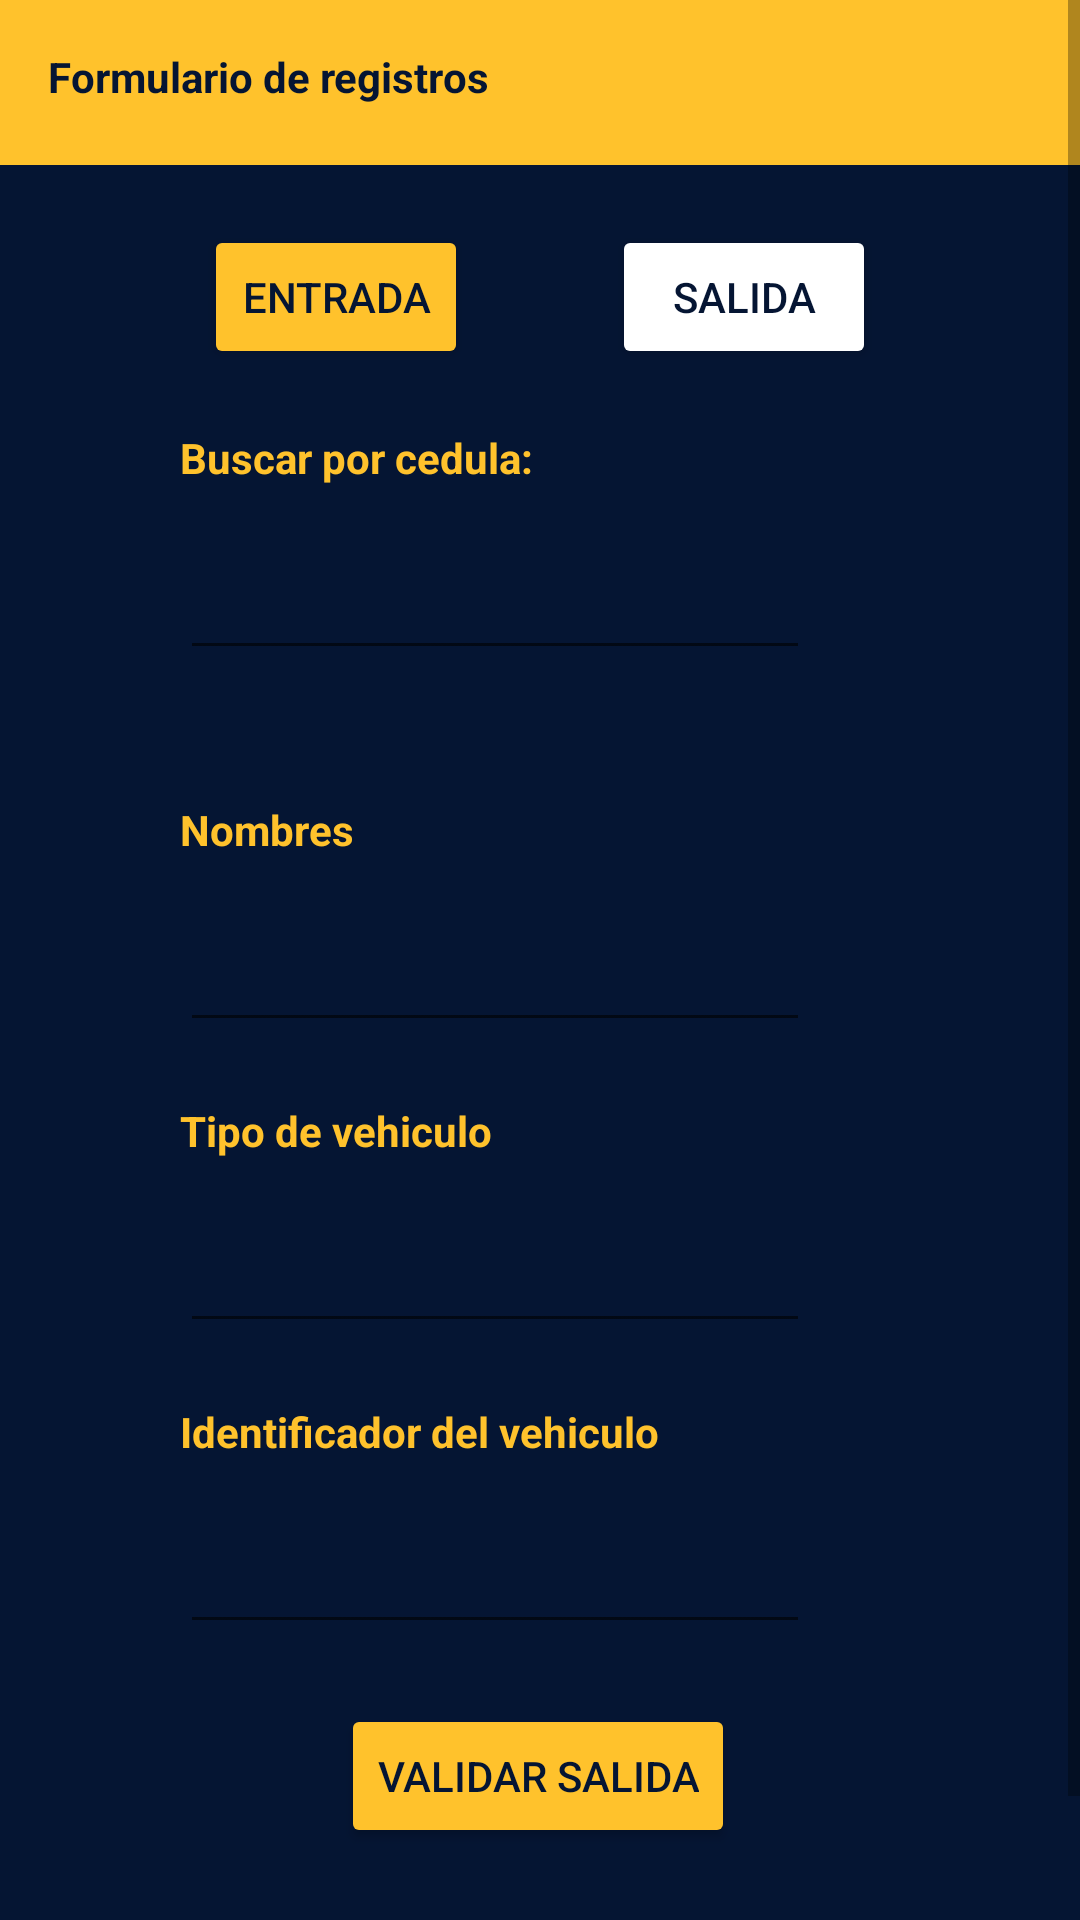

Android layout source for this screen:
<!-- AndroidManifest.xml: application theme Theme.AppCompat.Light.NoActionBar -->
<!-- res/layout/activity_salidas.xml -->
<?xml version="1.0" encoding="utf-8"?>
    <ScrollView
    xmlns:android="http://schemas.android.com/apk/res/android"
    xmlns:app="http://schemas.android.com/apk/res-auto"
    xmlns:tools="http://schemas.android.com/tools"
    android:layout_width="match_parent"
    android:layout_height="match_parent"
    android:background="@color/pri_blue"
    tools:context=".Salidas">


    <androidx.constraintlayout.widget.ConstraintLayout
            android:layout_width="match_parent"
            android:layout_height="wrap_content">

            <androidx.appcompat.widget.Toolbar
                android:id="@+id/toolbar4"
                android:layout_width="411dp"
                android:layout_height="55dp"
                android:background="@color/pri_yellow"
                android:minHeight="?attr/actionBarSize"
                android:theme="?attr/actionBarTheme"
                app:layout_constraintStart_toStartOf="parent"
                app:layout_constraintTop_toTopOf="parent" />

            <TextView
                android:id="@+id/textView9"
                android:layout_width="wrap_content"
                android:layout_height="wrap_content"
                android:layout_marginStart="16dp"
                android:layout_marginTop="16dp"
                android:text="@string/formreg"
                android:textColor="@color/pri_blue"
                android:textStyle="bold"
                app:layout_constraintStart_toStartOf="parent"
                app:layout_constraintTop_toTopOf="parent"
                app:textAllCaps="false" />

            <Button
                android:id="@+id/button"
                android:layout_width="wrap_content"
                android:layout_height="wrap_content"
                android:layout_marginStart="68dp"
                android:layout_marginTop="20dp"
                android:text="@string/in"
                android:onClick="control"
                android:textColor="@color/pri_blue"
                app:backgroundTint="@color/pri_yellow"
                app:layout_constraintStart_toStartOf="parent"
                app:layout_constraintTop_toBottomOf="@+id/toolbar4" />

            <Button
                android:id="@+id/button6"
                android:layout_width="wrap_content"
                android:layout_height="wrap_content"
                android:layout_marginTop="20dp"
                android:layout_marginEnd="68dp"
                android:text="@string/out"
                android:textColor="@color/pri_blue"
                app:backgroundTint="@color/white"
                app:layout_constraintEnd_toEndOf="parent"
                app:layout_constraintTop_toBottomOf="@+id/toolbar4" />

            <TextView
                android:id="@+id/textView10"
                android:layout_width="wrap_content"
                android:layout_height="wrap_content"
                android:layout_marginStart="60dp"
                android:layout_marginTop="212dp"
                android:text="@string/name"
                android:textColor="@color/pri_yellow"
                android:textStyle="bold"
                app:layout_constraintStart_toStartOf="parent"
                app:layout_constraintTop_toBottomOf="@+id/toolbar4" />

            <EditText
                android:id="@+id/editTextTextPersonName3"
                android:layout_width="wrap_content"
                android:layout_height="wrap_content"
                android:layout_marginStart="60dp"
                android:layout_marginTop="20dp"
                android:ems="10"
                android:inputType="textPersonName"
                android:textColor="@color/pri_yellow"
                app:layout_constraintStart_toStartOf="parent"
                app:layout_constraintTop_toBottomOf="@+id/textView10" />

            <TextView
                android:id="@+id/textView11"
                android:layout_width="wrap_content"
                android:layout_height="wrap_content"
                android:layout_marginStart="60dp"
                android:layout_marginTop="20dp"
                android:text="@string/vehi"
                android:textColor="@color/pri_yellow"
                android:textStyle="bold"
                app:layout_constraintStart_toStartOf="parent"
                app:layout_constraintTop_toBottomOf="@+id/editTextTextPersonName3" />

            <EditText
                android:id="@+id/editTextTextPersonName4"
                android:layout_width="wrap_content"
                android:layout_height="wrap_content"
                android:layout_marginStart="60dp"
                android:layout_marginTop="20dp"
                android:ems="10"
                android:inputType="textPersonName"
                app:layout_constraintStart_toStartOf="parent"
                app:layout_constraintTop_toBottomOf="@+id/textView11" />

            <TextView
                android:id="@+id/textView12"
                android:layout_width="wrap_content"
                android:layout_height="wrap_content"
                android:layout_marginStart="60dp"
                android:layout_marginTop="20dp"
                android:text="@string/idvehi"
                android:textColor="@color/pri_yellow"
                android:textStyle="bold"
                app:layout_constraintStart_toStartOf="parent"
                app:layout_constraintTop_toBottomOf="@+id/editTextTextPersonName4" />

            <EditText
                android:id="@+id/editTextNumber"
                android:layout_width="wrap_content"
                android:layout_height="wrap_content"
                android:layout_marginStart="60dp"
                android:layout_marginTop="20dp"
                android:ems="10"
                android:inputType="number"
                android:textColor="@color/pri_yellow"
                app:layout_constraintStart_toStartOf="parent"
                app:layout_constraintTop_toBottomOf="@+id/textView12" />

        <Button
            android:id="@+id/button7"
            android:layout_width="wrap_content"
            android:layout_height="wrap_content"
            android:layout_marginTop="20sp"
            android:onClick="control1"
            android:text="@string/valsa"
            android:textColor="@color/pri_blue"
            app:backgroundTint="@color/pri_yellow"
            app:layout_constraintEnd_toEndOf="parent"
            app:layout_constraintHorizontal_bias="0.497"
            app:layout_constraintStart_toStartOf="parent"
            app:layout_constraintTop_toBottomOf="@+id/editTextNumber" />

        <Space
            android:layout_width="115dp"
            android:layout_height="68dp"
            app:layout_constraintEnd_toEndOf="parent"
            app:layout_constraintStart_toStartOf="parent"
            app:layout_constraintTop_toBottomOf="@+id/button7" />

        <TextView
            android:id="@+id/textView17"
            android:layout_width="wrap_content"
            android:layout_height="wrap_content"
            android:layout_marginStart="60dp"
            android:layout_marginTop="20dp"
            android:text="@string/SCedula"
            android:textColor="@color/pri_yellow"
            android:textStyle="bold"
            app:layout_constraintStart_toStartOf="parent"
            app:layout_constraintTop_toBottomOf="@+id/button" />

        <EditText
            android:id="@+id/editTextNumber3"
            android:layout_width="wrap_content"
            android:layout_height="wrap_content"
            android:layout_marginStart="60dp"
            android:layout_marginTop="20dp"
            android:ems="10"
            android:inputType="number"
            android:textColor="@color/pri_yellow"
            app:layout_constraintStart_toStartOf="parent"
            app:layout_constraintTop_toBottomOf="@+id/textView17" />

    </androidx.constraintlayout.widget.ConstraintLayout>
    </ScrollView>
<!-- resources referenced by this layout -->
<resources>
  <color name="pri_blue">#051533</color>
  <color name="pri_yellow">#FFC22C</color>
  <color name="white">#FFFFFFFF</color>
  <string name="SCedula">Buscar por cedula: </string>
  <string name="formreg">Formulario de registros</string>
  <string name="idvehi">Identificador del vehiculo</string>
  <string name="in">Entrada</string>
  <string name="name">Nombres</string>
  <string name="out">Salida</string>
  
      //ingreso
  <string name="valsa">Validar salida</string>
  <string name="vehi">Tipo de vehiculo</string>
</resources>
